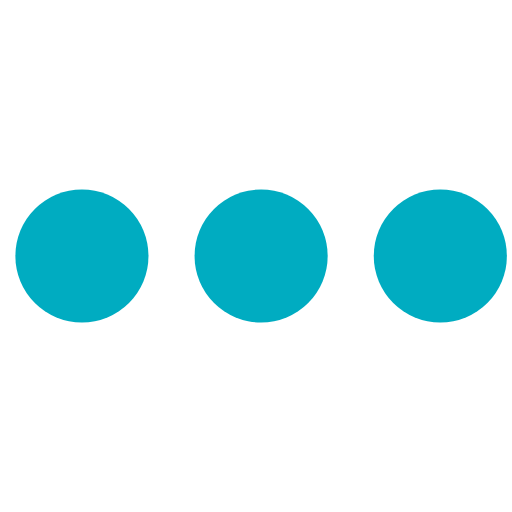
t = 0.00 s
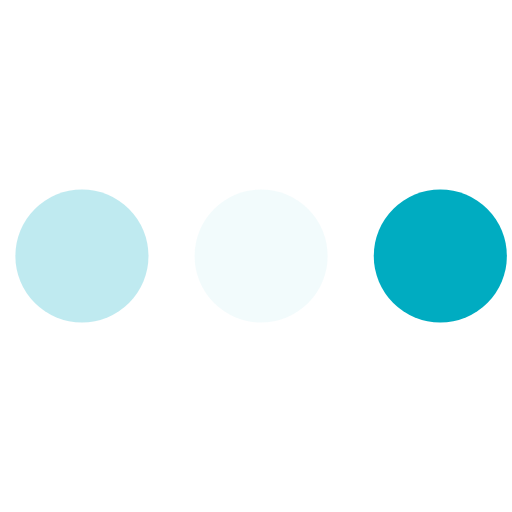
t = 0.23 s
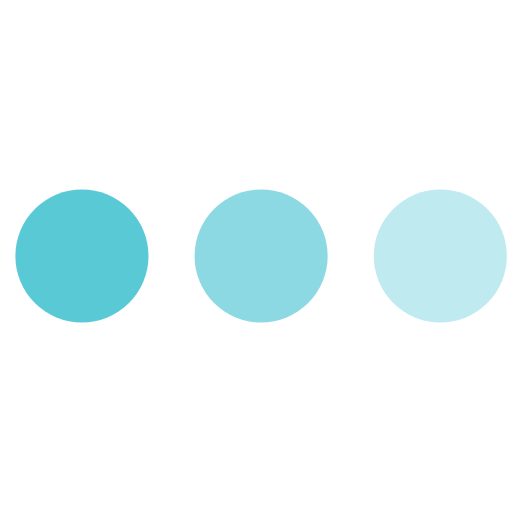
t = 0.43 s
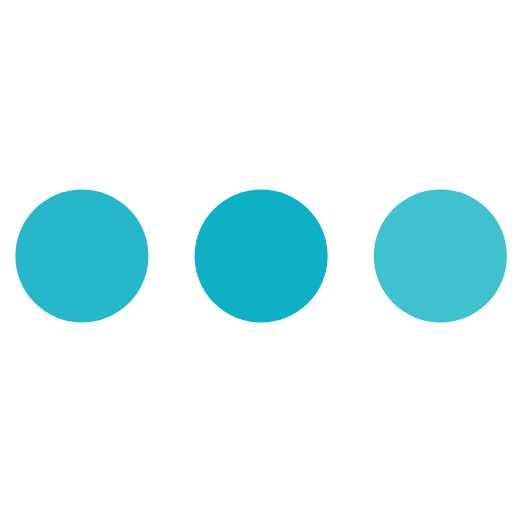
t = 0.68 s
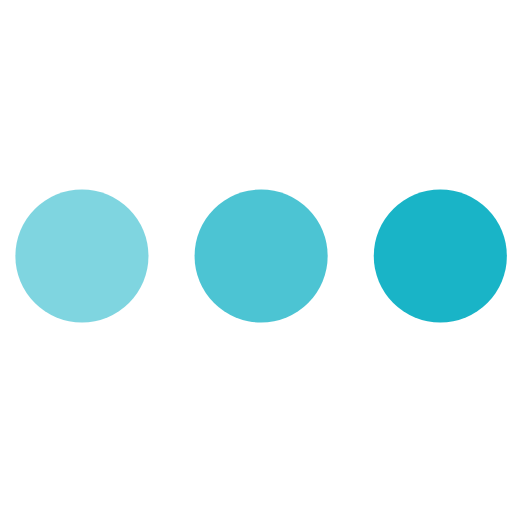
t = 0.85 s
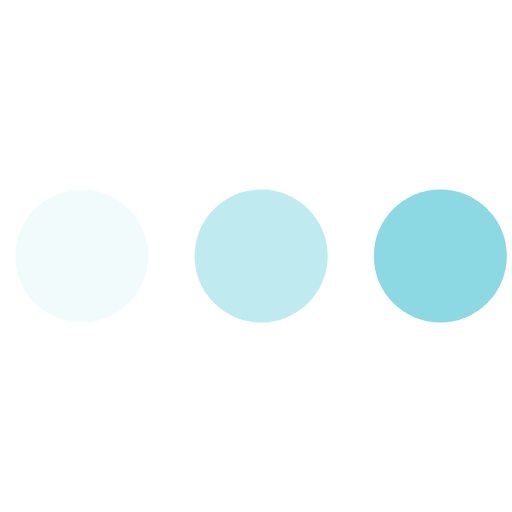
t = 1.08 s

The animated SVG that drew these frames (rendered in a browser with its animation timeline set to each time). Animation: 3 SMIL elements (animate=3); one cycle of 1.30 s, repeats indefinitely.

<svg version="1.1" id="L4" xmlns="http://www.w3.org/2000/svg" xmlns:xlink="http://www.w3.org/1999/xlink" x="0px" y="0px" viewBox="0 0 100 100" enable-background="new 0 0 0 0" xml:space="preserve">
  <circle fill="#00acc1" stroke="none" cx="16" cy="50" r="13">
    <animate attributeName="opacity" dur="1s" values="0;1;0" repeatCount="indefinite" begin="0.1"></animate>
  </circle>
  <circle fill="#00acc1" stroke="none" cx="51" cy="50" r="13">
    <animate attributeName="opacity" dur="1s" values="0;1;0" repeatCount="indefinite" begin="0.2"></animate>
  </circle>
  <circle fill="#00acc1" stroke="none" cx="86" cy="50" r="13">
    <animate attributeName="opacity" dur="1s" values="0;1;0" repeatCount="indefinite" begin="0.3"></animate>
  </circle>
</svg>
